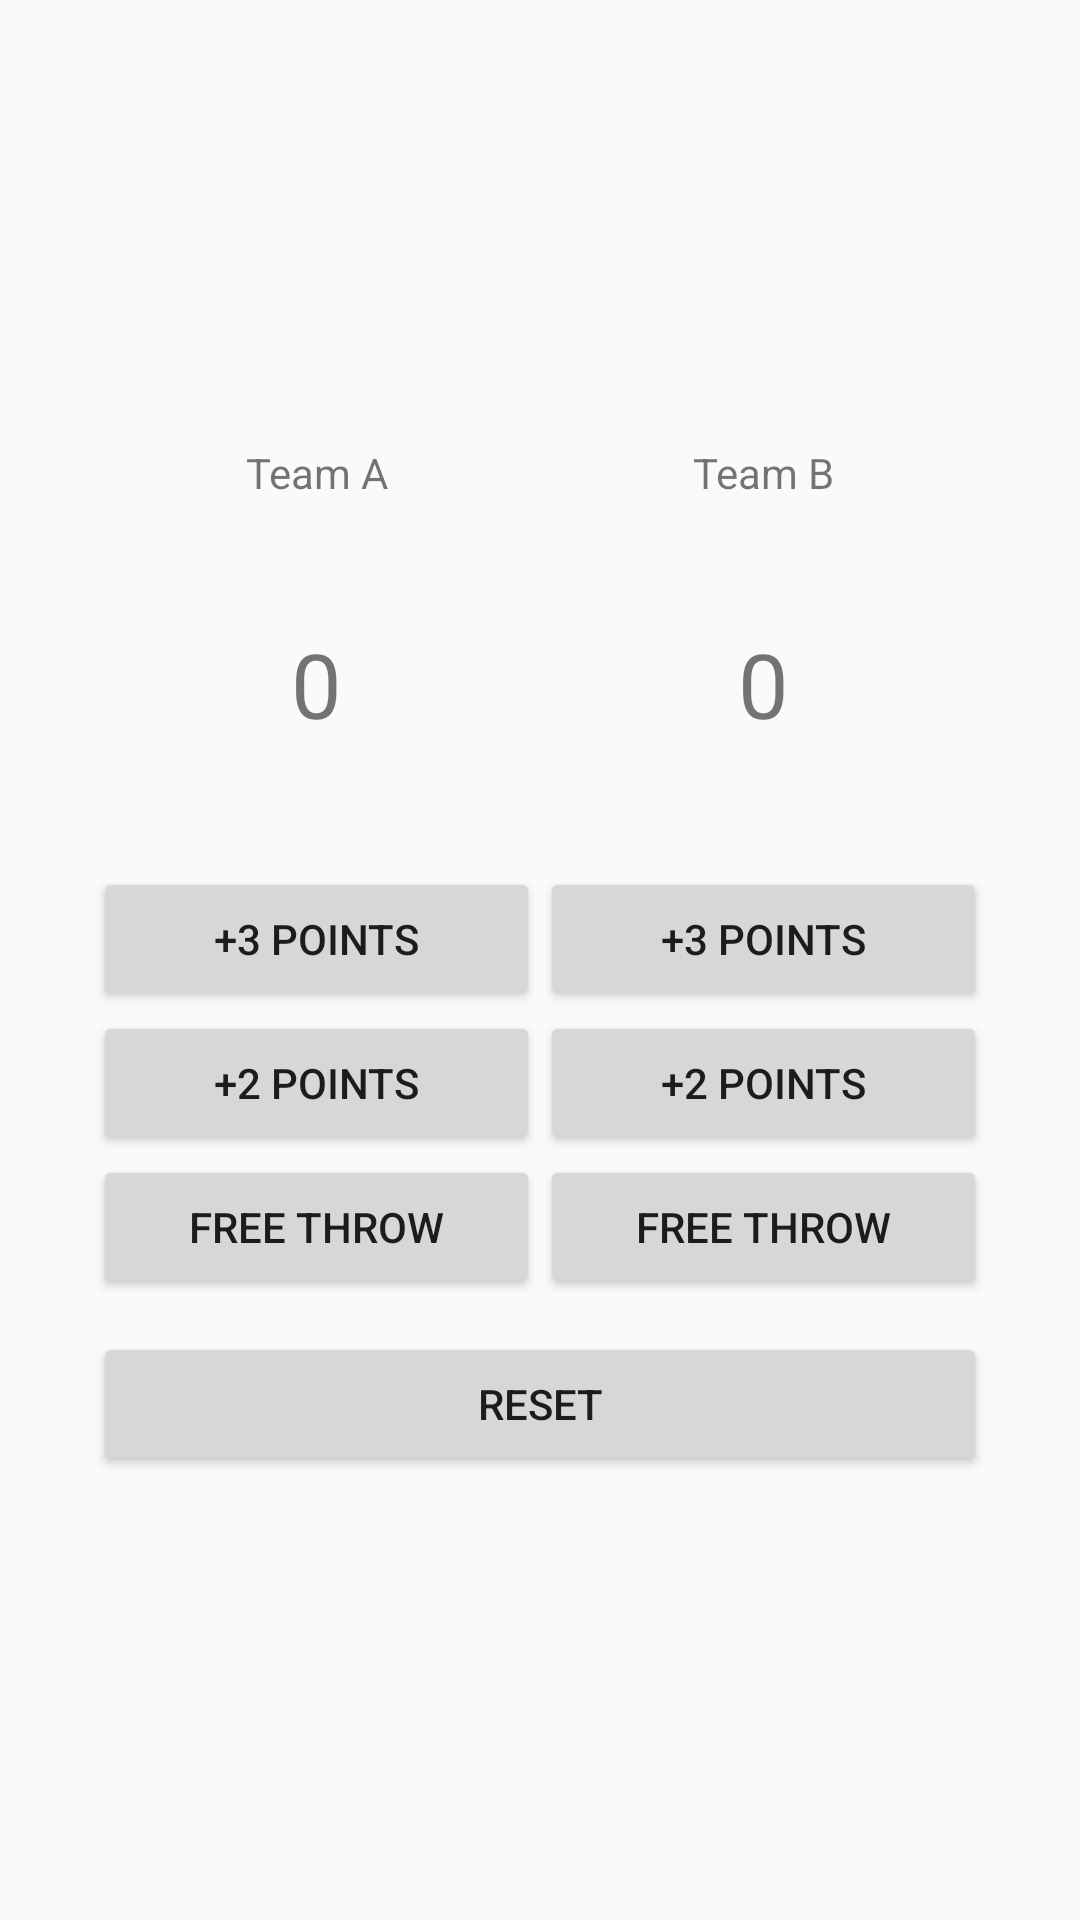

Write the Android layout XML for this screen, with the resource values it uses.
<!-- AndroidManifest.xml: application theme AppTheme -->
<!-- res/layout/activity_main.xml -->
<?xml version="1.0" encoding="utf-8"?>
<androidx.constraintlayout.widget.ConstraintLayout xmlns:android="http://schemas.android.com/apk/res/android"
    xmlns:app="http://schemas.android.com/apk/res-auto"
    xmlns:tools="http://schemas.android.com/tools"
    android:layout_width="match_parent"
    android:layout_height="match_parent"
    tools:context=".MainActivity">

    <LinearLayout
        android:layout_width="298dp"
        android:layout_height="344dp"
        android:layout_marginStart="56dp"
        android:layout_marginLeft="56dp"
        android:layout_marginTop="150dp"
        android:layout_marginEnd="56dp"
        android:layout_marginRight="56dp"
        android:layout_marginBottom="150dp"
        android:orientation="vertical"
        app:layout_constraintBottom_toBottomOf="parent"
        app:layout_constraintEnd_toEndOf="parent"
        app:layout_constraintStart_toStartOf="parent"
        app:layout_constraintTop_toTopOf="parent">

        <LinearLayout
            android:layout_width="match_parent"
            android:layout_height="296dp"
            android:weightSum="2"
            android:orientation="horizontal">

            <LinearLayout
                android:layout_width="0dp"
                android:layout_weight="1"
                android:layout_height="293dp"
                android:orientation="vertical">

                <TextView
                    android:id="@+id/team_a_text"
                    android:layout_width="match_parent"
                    android:layout_height="wrap_content"
                    android:gravity="center"
                    android:text="@string/team_a_text" />

                <TextView
                    android:id="@+id/team_a_score"
                    android:layout_width="match_parent"
                    android:layout_height="122dp"
                    android:text="@string/zero"
                    style="@style/scoreTheme"/>

                <Button
                    android:id="@+id/three_point_a"
                    android:layout_width="match_parent"
                    android:layout_height="wrap_content"
                    android:text="@string/three_point_button" />

                <Button
                    android:id="@+id/two_point_a"
                    android:layout_width="match_parent"
                    android:layout_height="wrap_content"
                    android:text="@string/two_point_button" />

                <Button
                    android:id="@+id/free_throw_a"
                    android:layout_width="match_parent"
                    android:layout_height="wrap_content"
                    android:text="@string/free_throw_button" />
            </LinearLayout>

            <LinearLayout
                android:layout_width="0dp"
                android:layout_weight="1"
                android:layout_height="293dp"
                android:orientation="vertical">

                <TextView
                    android:id="@+id/team_b_text"
                    android:layout_width="match_parent"
                    android:layout_height="wrap_content"
                    android:gravity="center"
                    android:text="@string/team_b_text" />

                <TextView
                    android:id="@+id/team_b_score"
                    android:layout_width="match_parent"
                    android:layout_height="122dp"
                    android:text="@string/zero"
                    style="@style/scoreTheme"/>

                <Button
                    android:id="@+id/three_point_b"
                    android:layout_width="match_parent"
                    android:layout_height="wrap_content"
                    android:text="@string/three_point_button" />

                <Button
                    android:id="@+id/two_point_b"
                    android:layout_width="match_parent"
                    android:layout_height="wrap_content"
                    android:text="@string/two_point_button" />

                <Button
                    android:id="@+id/free_throw_b"
                    android:layout_width="match_parent"
                    android:layout_height="wrap_content"
                    android:text="@string/free_throw_button" />

            </LinearLayout>
        </LinearLayout>

        <Button
            android:id="@+id/reset_button"
            android:layout_width="match_parent"
            android:layout_height="wrap_content"
            android:text="@string/reset_button" />

    </LinearLayout>
</androidx.constraintlayout.widget.ConstraintLayout>
<!-- resources referenced by this layout -->
<resources>
  <string name="free_throw_button">Free Throw</string>
  <string name="reset_button">Reset</string>
  <string name="team_a_text">Team A</string>
  <string name="team_b_text">Team B</string>
  <string name="three_point_button">+3 Points</string>
  <string name="two_point_button">+2 Points</string>
  <string name="zero">0</string>
  <style name="scoreTheme">
          <item name="android:textSize">30dp</item>
          <item name="android:gravity">center</item>
      </style>
  <style name="AppTheme" parent="Theme.AppCompat.Light.DarkActionBar">
          
          <item name="colorPrimary">@color/colorPrimary</item>
          <item name="colorPrimaryDark">@color/colorPrimaryDark</item>
          <item name="colorAccent">@color/colorAccent</item>
      </style>
  <!-- not gathered from this repository: default colours our renderer supplied (Android Studio template values) -->
  <color name="colorPrimary">#FF6200EE</color>
  <color name="colorPrimaryDark">#FF3700B3</color>
  <color name="colorAccent">#FF03DAC5</color>
</resources>
